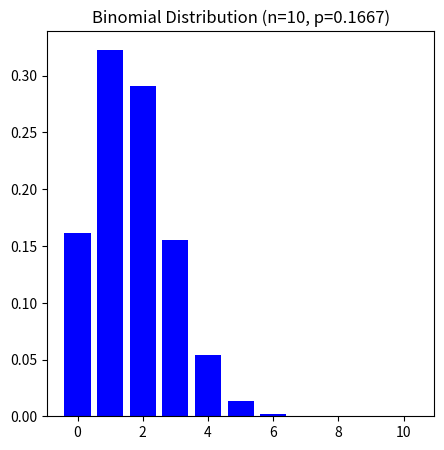
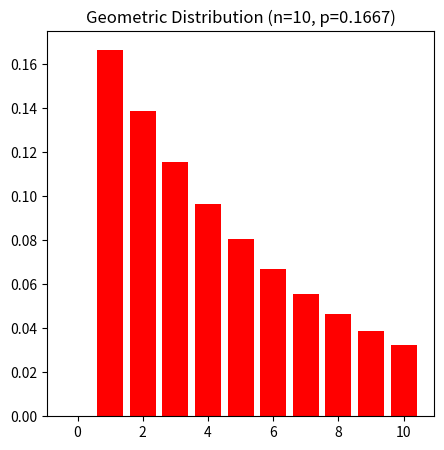
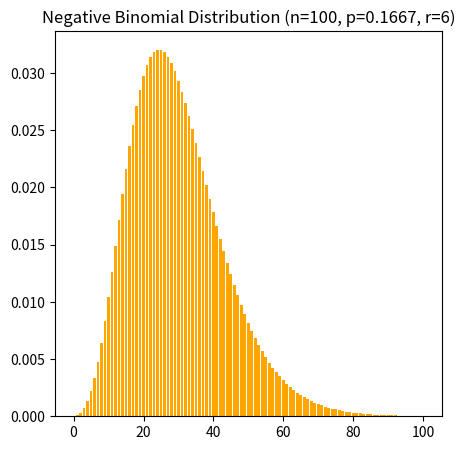
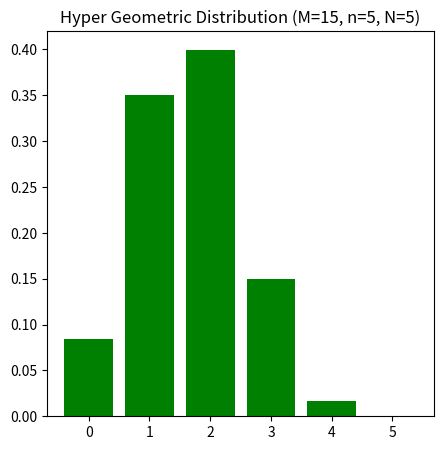

Python code for these plots, in order:
import numpy as np
import matplotlib.pyplot as plt
import pandas as pd
from scipy.stats import binom

n = 10
p = 0.1667
x = np.arange(0, n+1)


binomial_pmf = binom.pmf(x, n, p)
print(binomial_pmf)

fig = plt.figure(figsize=(5,5))
ax = plt.bar(x, binomial_pmf, color='blue')
plt.title(f"Binomial Distribution (n={n}, p={p})")
plt.savefig('binomial.png')


#geometric
from scipy.stats import geom

geom_pmf = geom.pmf(x, p)
print(geom_pmf)

fig = plt.figure(figsize=(5,5))
ax = plt.bar(x, geom_pmf, color='red')
plt.title(f"Geometric Distribution (n={n}, p={p})")
plt.savefig('geom.png')

#negative binomial

# using a new data set as it needs to be bigger
# X = Discrete negative binomial random variable representing number of rolls required to get a number 6 times
# rememeber the dice rolls are even, you would change the probability in a real world example
# P = Probability of roll

n = 100
p = 0.1667
r = 6
x = np.arange(0, n+1)

from scipy.stats import nbinom
nbin_pmf = nbinom.pmf(x, r, p)
print(nbin_pmf)
fig = plt.figure(figsize=(5,5))
ax = plt.bar(x, nbin_pmf, color='orange')
plt.title(f"Negative Binomial Distribution (n={n}, p={p}, r={r})")
plt.savefig('nbinomial.png')

#hypergeometric distribution
from scipy.stats import hypergeom
#these are standard notition I think, not the most logical for me
M = 15 #pop
n = 5 #target - number of red candies
N = 5  #samples we want to draw

x = np.arange(0, n+1)
rv = hypergeom(M, n, N)
pmf_candy = rv.pmf(x)
print(pmf_candy)

fig = plt.figure(figsize=(5,5))
ax = plt.bar(x, pmf_candy, color='green')
plt.title(f"Hyper Geometric Distribution (M={M}, n={n}, N={N})")
plt.savefig('hypergeometric.png')


# now apply the above examples to the flu shot example that jim had
#geometric - need split view with two different distributions based on those who had jab and those that didnt
#didn't complete this in the end, may finish at later date

#zscores - there are differnt ways to do this

#calc sd's for each value in array from mean
print("zscores from known values")
from scipy import stats
values = np.array([4,5,6,6,6,7,8,9,9,12,13,13,14,18])
print('Mean = ' + np.mean(values).astype(str))
zscores = stats.zscore(values)
print(zscores)
print("this is returning the number of SD for each value")

#zcore on df
print("zscores from a DF")
df = pd.DataFrame.from_dict({
    'Name': ['Nik', 'Kate', 'Joe', 'Mitch', 'Alana'],
    'Age': [32, 30, 67, 34, 20],
    'Income': [80000, 90000, 45000, 23000, 12000],
    'Education' : [5, 7, 3, 4, 4]
})

print("for a specific column")
df['Income zscore'] = stats.zscore(df['Income'])
print(df.head())

#this can be used to normalise values
df = df.select_dtypes(include='number').apply(stats.zscore)
print(df.head())

#from a population mean
print("z score from pop mean")
import statistics
mean = 7
standard_deviation = 1.3

zscore = statistics.NormalDist(mean, standard_deviation).zscore(5)
print(zscore)

#apply the above to jim example
print("z score for jim example")

orangemean = 140
applemean = 100
orangesd = 25
applesd = 15
print("Jim example of Apple/Orange of 100g with differnt pops")
ozscore = statistics.NormalDist(orangemean, orangesd).zscore(100)
apscore = statistics.NormalDist(applemean, applesd).zscore(110)
print(ozscore)
print(apscore)


